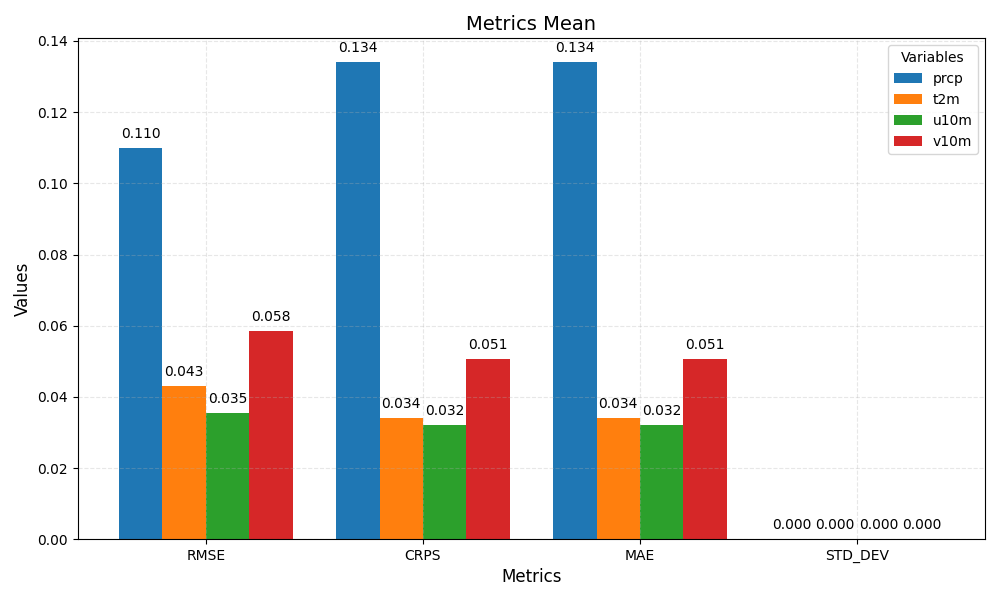

Source data for this figure (header and first rows):
metric	prcp	t2m	u10m	v10m
RMSE	0.110	0.043	0.035	0.058
CRPS	0.134	0.034	0.032	0.051
MAE	0.134	0.034	0.032	0.051
STD_DEV	0.000	0.000	0.000	0.000
